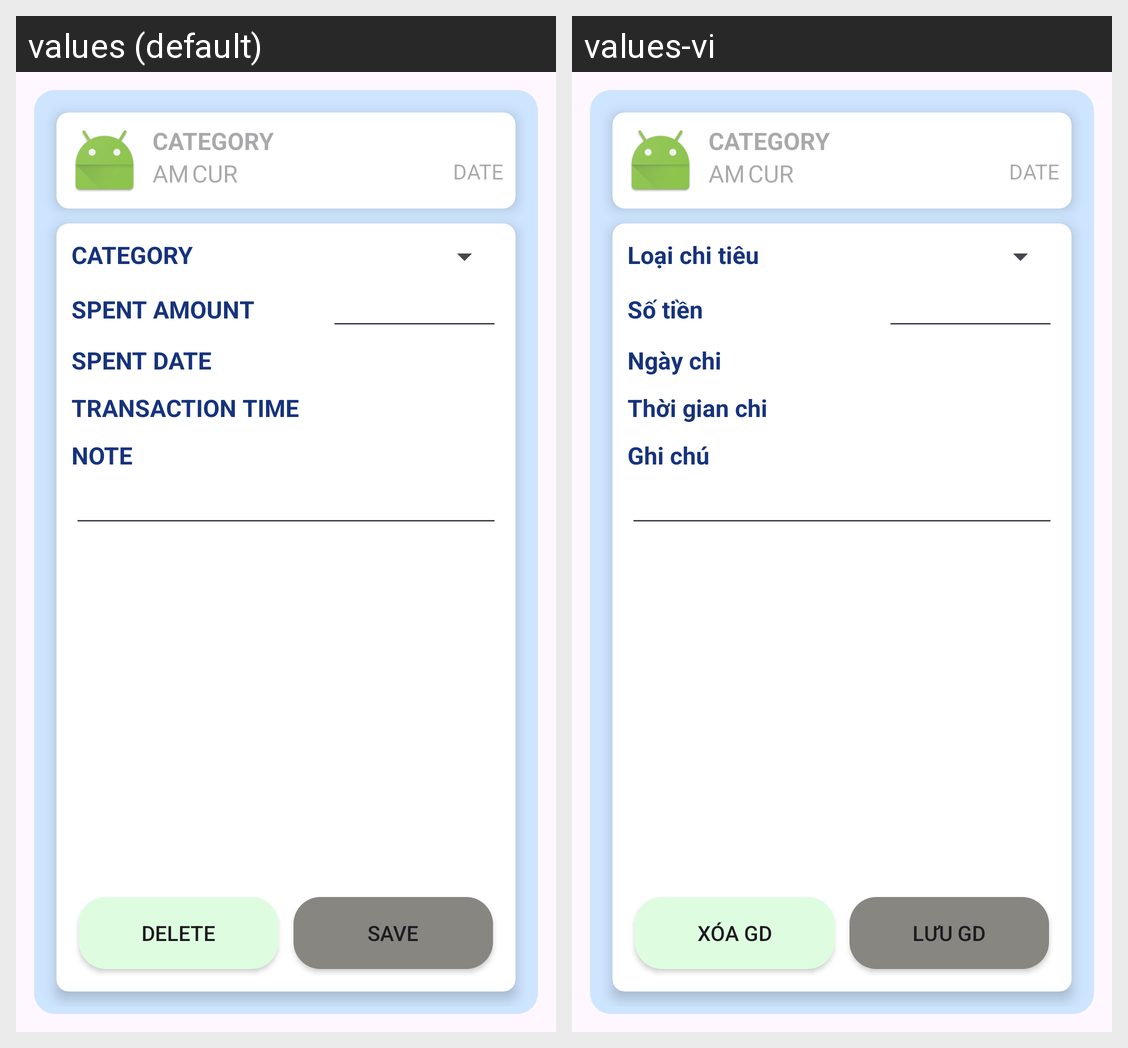

Strings drawn on this Android screen and how each of the app's shown locales translates them:
Android screen res/layout/activity_transaction_detail.xml rendered under 2 locales, left to right: values (default), values-vi. Device: Nexus 5 (rendered at 1080×1920; each locale shown at half size, 540×960, under a caption strip naming it); theme Theme.Midterm.
Strings drawn on this screen, with the default value and each locale's value (text and hints the layout hard-codes, and strings that could not be matched under every locale, appear in the picture but are not listed):

txt_category
  values: CATEGORY
  values-vi: Loại chi tiêu

txt_spent_amount
  values: SPENT AMOUNT
  values-vi: Số tiền

txt_spent_date
  values: SPENT DATE
  values-vi: Ngày chi

txt_transaction_time
  values: TRANSACTION TIME
  values-vi: Thời gian chi

note
  values: NOTE
  values-vi: Ghi chú

btn_delete
  values: DELETE
  values-vi: XÓA GD

btn_save
  values: SAVE
  values-vi: LƯU GD
